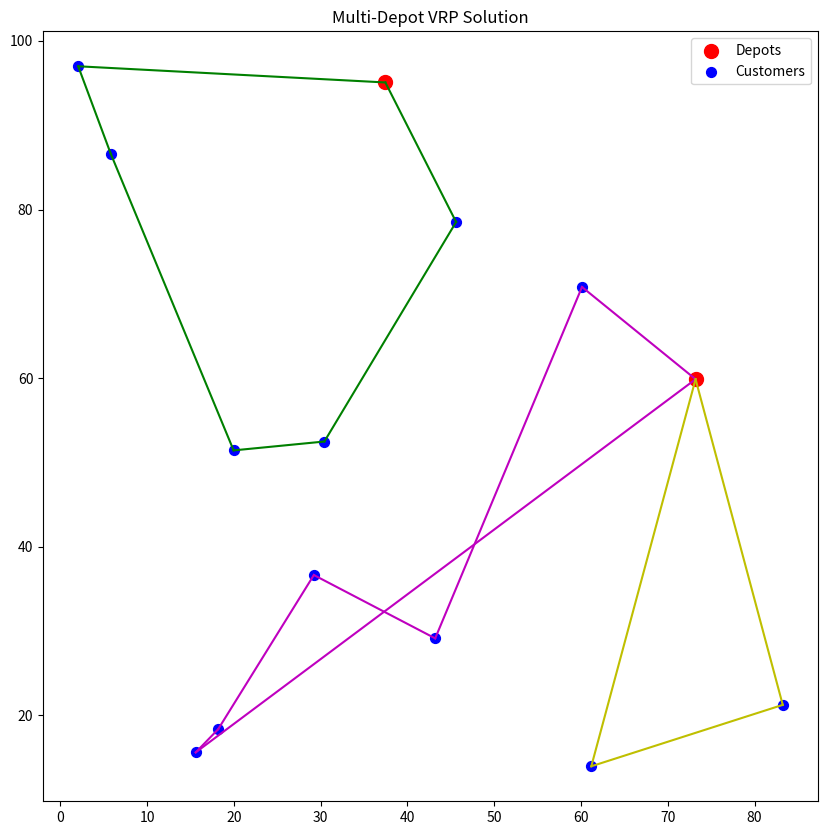

Write the Python code that produced this figure.
import numpy as np
import matplotlib.pyplot as plt
from typing import List, Tuple, Dict


class MDVRPSolver:
    def __init__(self):
        # Sample data generation
        self.num_depots = 2
        self.num_vehicles_per_depot = 2
        self.num_customers = 12

        # Generate random coordinates for depots and customers
        np.random.seed(42)  # For reproducibility
        self.depot_coords = np.random.rand(self.num_depots, 2) * 100
        self.customer_coords = np.random.rand(self.num_customers, 2) * 100

        # Vehicle capacity and customer demands
        self.vehicle_capacity = 100
        self.customer_demands = np.random.randint(10, 30, size=self.num_customers)

    def calculate_distance(self, point1: np.ndarray, point2: np.ndarray) -> float:
        """Calculate Euclidean distance between two points."""
        return np.sqrt(np.sum((point1 - point2) ** 2))

    def find_nearest_unvisited(self, current_pos: np.ndarray,
                               unvisited: List[int]) -> Tuple[int, float]:
        """Find the nearest unvisited customer."""
        min_dist = float('inf')
        nearest_idx = -1

        for cust_idx in unvisited:
            dist = self.calculate_distance(current_pos,
                                           self.customer_coords[cust_idx])
            if dist < min_dist:
                min_dist = dist
                nearest_idx = cust_idx

        return nearest_idx, min_dist

    def solve(self) -> Dict:
        """Solve the MDVRP using nearest neighbor heuristic."""
        unvisited = list(range(self.num_customers))
        routes = {i: [] for i in range(self.num_depots)}
        total_distance = 0

        # Assign customers to nearest depot first
        depot_customers = {i: [] for i in range(self.num_depots)}

        for cust_idx in range(self.num_customers):
            min_dist = float('inf')
            assigned_depot = -1

            for depot_idx in range(self.num_depots):
                dist = self.calculate_distance(self.depot_coords[depot_idx],
                                               self.customer_coords[cust_idx])
                if dist < min_dist:
                    min_dist = dist
                    assigned_depot = depot_idx

            depot_customers[assigned_depot].append(cust_idx)

        # Create routes for each depot
        for depot_idx in range(self.num_depots):
            remaining = depot_customers[depot_idx].copy()

            for vehicle in range(self.num_vehicles_per_depot):
                if not remaining:
                    break

                current_route = []
                current_pos = self.depot_coords[depot_idx]
                current_capacity = self.vehicle_capacity

                while remaining:
                    nearest, dist = self.find_nearest_unvisited(current_pos,
                                                                remaining)

                    if nearest == -1:
                        break

                    if (current_capacity -
                            self.customer_demands[nearest] >= 0):
                        current_route.append(nearest)
                        current_capacity -= self.customer_demands[nearest]
                        current_pos = self.customer_coords[nearest]
                        remaining.remove(nearest)
                        total_distance += dist
                    else:
                        break

                if current_route:
                    # Add return to depot distance
                    total_distance += self.calculate_distance(
                        current_pos, self.depot_coords[depot_idx])
                    routes[depot_idx].append(current_route)

        return {"routes": routes, "total_distance": total_distance}

    def visualize_solution(self, routes: Dict):
        """Visualize the solution using matplotlib."""
        plt.figure(figsize=(10, 10))

        # Plot depots
        plt.scatter(self.depot_coords[:, 0], self.depot_coords[:, 1],
                    c='red', s=100, label='Depots')

        # Plot customers
        plt.scatter(self.customer_coords[:, 0], self.customer_coords[:, 1],
                    c='blue', s=50, label='Customers')

        # Plot routes
        colors = ['g', 'm', 'y', 'k']
        for depot_idx, depot_routes in routes.items():
            for route_idx, route in enumerate(depot_routes):
                color = colors[(depot_idx + route_idx) % len(colors)]

                # Draw line from depot to first customer
                if route:
                    plt.plot([self.depot_coords[depot_idx][0],
                              self.customer_coords[route[0]][0]],
                             [self.depot_coords[depot_idx][1],
                              self.customer_coords[route[0]][1]],
                             c=color)

                # Draw lines between customers
                for i in range(len(route) - 1):
                    plt.plot([self.customer_coords[route[i]][0],
                              self.customer_coords[route[i + 1]][0]],
                             [self.customer_coords[route[i]][1],
                              self.customer_coords[route[i + 1]][1]],
                             c=color)

                # Draw line from last customer back to depot
                if route:
                    plt.plot([self.customer_coords[route[-1]][0],
                              self.depot_coords[depot_idx][0]],
                             [self.customer_coords[route[-1]][1],
                              self.depot_coords[depot_idx][1]],
                             c=color)

        plt.legend()
        plt.title('Multi-Depot VRP Solution')
        plt.show()


# Run the solver
solver = MDVRPSolver()
solution = solver.solve()
print(f"Total distance: {solution['total_distance']:.2f}")
print("\nRoutes:")
for depot_idx, routes in solution['routes'].items():
    print(f"Depot {depot_idx}:")
    for route_idx, route in enumerate(routes):
        print(f"  Vehicle {route_idx}: {route}")

solver.visualize_solution(solution['routes'])